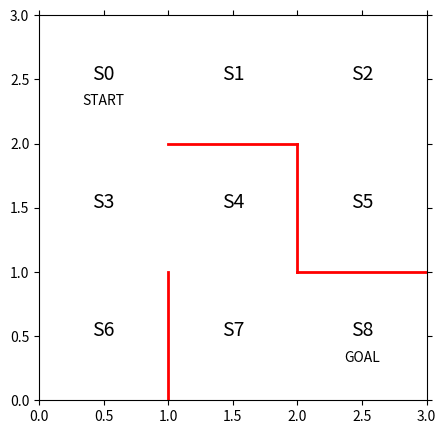

The matplotlib source for this figure: (Note: this script raises an exception after producing the figure.)
# 使用するパッケージの宣言
import numpy as np
import matplotlib.pyplot as plt
from matplotlib import animation


def first_describe():
    fig = plt.figure(figsize=(5, 5))
    ax = plt.gca()

    # 赤い壁を描く
    plt.plot([1, 1], [0, 1], color='red', linewidth=2)
    plt.plot([1, 2], [2, 2], color='red', linewidth=2)
    plt.plot([2, 2], [2, 1], color='red', linewidth=2)
    plt.plot([2, 3], [1, 1], color='red', linewidth=2)

    # 状態を示す文字S0～S8を描く
    plt.text(0.5, 2.5, 'S0', size=14, ha='center')
    plt.text(1.5, 2.5, 'S1', size=14, ha='center')
    plt.text(2.5, 2.5, 'S2', size=14, ha='center')
    plt.text(0.5, 1.5, 'S3', size=14, ha='center')
    plt.text(1.5, 1.5, 'S4', size=14, ha='center')
    plt.text(2.5, 1.5, 'S5', size=14, ha='center')
    plt.text(0.5, 0.5, 'S6', size=14, ha='center')
    plt.text(1.5, 0.5, 'S7', size=14, ha='center')
    plt.text(2.5, 0.5, 'S8', size=14, ha='center')
    plt.text(0.5, 2.3, 'START', ha='center')
    plt.text(2.5, 0.3, 'GOAL', ha='center')

    # 描画範囲の設定と目盛りを消す設定
    ax.set_xlim(0, 3)
    ax.set_ylim(0, 3)
    plt.tick_params(axis='both', which='both', bottom='off', top='off',
                    labelbottom='off', right='off', left='off', labelleft='off')

    # 現在地S0に緑丸を描画する
    line, = ax.plot([0.5], [2.5], marker="o", color='g', markersize=60)
    theta_0 = np.array([[np.nan, 1, 1, np.nan],  # s0
                        [np.nan, 1, np.nan, 1],  # s1
                        [np.nan, np.nan, 1, 1],  # s2
                        [1, 1, 1, np.nan],  # s3
                        [np.nan, np.nan, 1, 1],  # s4
                        [1, np.nan, np.nan, np.nan],  # s5
                        [1, np.nan, np.nan, np.nan],  # s6
                        [1, 1, np.nan, np.nan],  # s7、※s8はゴールなので、方策はなし
                        ])
    return [line, theta_0, fig]


def get_Q(theta_0):
    [a,b]=theta_0.shape
    Q=np.random.rand(a, b)*theta_0
    return Q


def simple_convert_into_pi_from_theta(theta):
    [m,n]=theta.shape
    pi = np.zeros((m,n))
    for i in range(0,m):
        pi[i,:]=theta[i,:]/np.nansum(theta_0[i,:])
    pi =np.nan_to_num(pi)
    return pi


def softmax_convert_into_pi_from_theta(theta):
    '''ソフトマックス関数で割合を計算する'''

    beta = 1.0
    [m, n] = theta.shape  # thetaの行列サイズを取得
    pi = np.zeros((m, n))

    exp_theta = np.exp(beta * theta)  # thetaをexp(theta)へと変換

    for i in range(0, m):
        # pi[i, :] = theta[i, :] / np.nansum(theta[i, :])
        # simpleに割合の計算の場合

        pi[i, :] = exp_theta[i, :] / np.nansum(exp_theta[i, :])
        # softmaxで計算の場合

    pi = np.nan_to_num(pi)  # nanを0に変換

    return pi


def get_action_and_next_s(pi, s):
    direction = ["up", "right", "down", "left"]
    # pi[s,:]の確率に従って、directionが選択される
    next_direction = np.random.choice(direction, p=pi[s, :])

    if next_direction == "up":
        action = 0
        s_next = s - 3  # 上に移動するときは状態の数字が3小さくなる
    elif next_direction == "right":
        action = 1
        s_next = s + 1  # 右に移動するときは状態の数字が1大きくなる
    elif next_direction == "down":
        action = 2
        s_next = s + 3  # 下に移動するときは状態の数字が3大きくなる
    elif next_direction == "left":
        action = 3
        s_next = s - 1  # 左に移動するときは状態の数字が1小さくなる

    return [action, s_next]


def goal_maze_ret_s_a(pi):
    s = 0  # スタート地点
    s_a_history = [[0, np.nan]]  # エージェントの移動を記録するリスト

    while (1):  # ゴールするまでループ
        [action, next_s] = get_action_and_next_s(pi, s)
        s_a_history[-1][1] = action
        # 現在の状態（つまり一番最後なのでindex=-1）の行動を代入

        s_a_history.append([next_s, np.nan])
        # 次の状態を代入。行動はまだ分からないのでnanにしておく

        if next_s == 8:  # ゴール地点なら終了
            break
        else:
            s = next_s

    return s_a_history


def update_theta(theta, pi, s_a_history):
    eta = 0.1  # 学習率
    T = len(s_a_history) - 1  # ゴールまでの総ステップ数

    [m, n] = theta.shape  # thetaの行列サイズを取得
    delta_theta = theta.copy()  # Δthetaの元を作成、ポインタ参照なので、delta_theta = thetaはダメ

    # delta_thetaを要素ごとに求めます
    for i in range(0, m):
        for j in range(0, n):
            if not (np.isnan(theta[i, j])):  # thetaがnanでない場合

                SA_i = [SA for SA in s_a_history if SA[0] == i]
                # 履歴から状態iのものを取り出すリスト内包表記です

                SA_ij = [SA for SA in s_a_history if SA == [i, j]]
                # 状態iで行動jをしたものを取り出す

                N_i = len(SA_i)  # 状態iで行動した総回数
                N_ij = len(SA_ij)  # 状態iで行動jをとった回数

                # 初版では符号の正負に間違いがありました（修正日：180703）
                # delta_theta[i, j] = (N_ij + pi[i, j] * N_i) / T
                delta_theta[i, j] = (N_ij - pi[i, j] * N_i) / T

    new_theta = theta + eta * delta_theta

    return new_theta


def solve_labyrinth(theta_0):
    stop_epsilon = 10 ** -4  # 10^-4よりも方策に変化が少なくなったら学習終了とする

    theta = theta_0
    pi = softmax_convert_into_pi_from_theta(theta_0)

    is_continue = True
    count = 1
    while is_continue:  # is_continueがFalseになるまで繰り返す
        s_a_history = goal_maze_ret_s_a(pi)  # 方策πで迷路内を探索した履歴を求める
        new_theta = update_theta(theta, pi, s_a_history)  # パラメータΘを更新
        new_pi = softmax_convert_into_pi_from_theta(new_theta)  # 方策πの更新
        if np.sum(np.abs(new_pi - pi)) < stop_epsilon:
            is_continue = False
        else:
            theta = new_theta
            pi = new_pi
    return s_a_history


def make_animation(fig, line, s_a_history):
    def init():
        # 背景画像の初期化
        line.set_data([], [])
        return (line,)

    def animate(i):
        # フレームごとの描画内容
        state = s_a_history[i][0]  # 現在の場所を描く
        x = (state % 3) + 0.5  # 状態のx座標は、3で割った余り+0.5
        y = 2.5 - int(state / 3)  # y座標は3で割った商を2.5から引く
        line.set_data(x, y)
        return (line,)

    anim = animation.FuncAnimation(fig, animate, init_func=init, frames=len(
        s_a_history), interval=200, repeat=False)
    anim.save('output.gif', writer='imagemagick')

"""実行部"""
[line, theta_0, fig] = first_describe()
s_a_history = solve_labyrinth(theta_0)
make_animation(fig, line, s_a_history)
